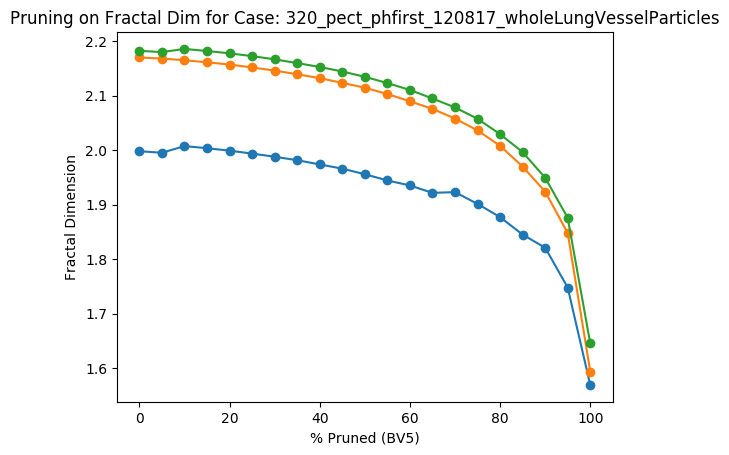

Source data for this figure (header and first rows):
Percent Threshold (BV5), Fractal Dimension
0, 2.182
5, 2.18
10, 2.186
15, 2.182
20, 2.178
25, 2.173
30, 2.167
35, 2.16
40, 2.153
45, 2.144
50, 2.135
55, 2.123
60, 2.11
65, 2.095
70, 2.078
75, 2.058
80, 2.029
85, 1.996
90, 1.949
95, 1.876
100, 1.645
